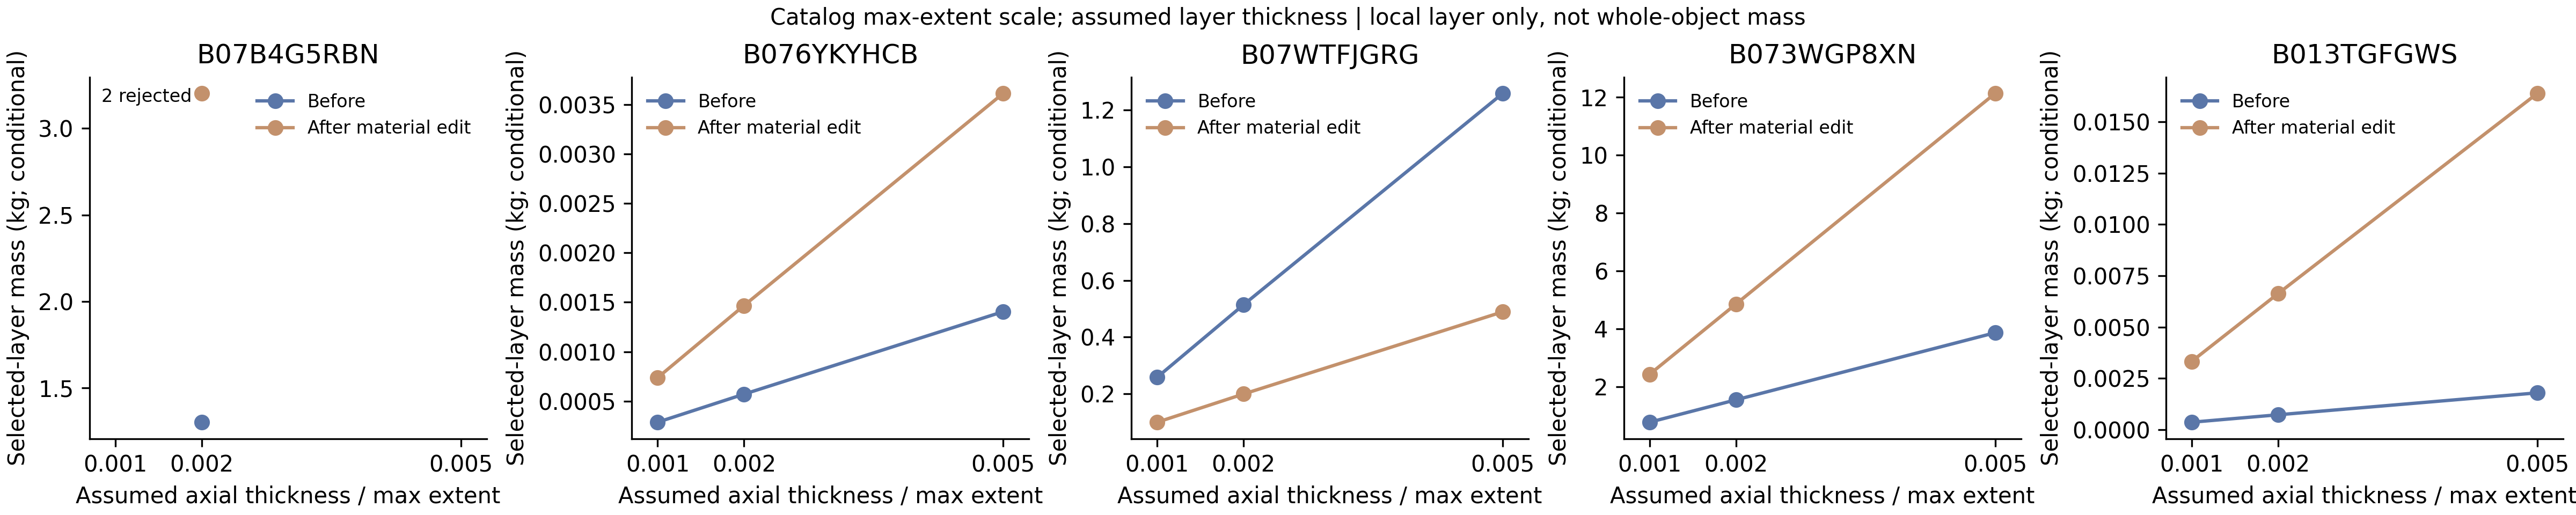

Source data for this figure (header and first rows):
scene_id, part_id, construction_pieces, thickness_ratio, assumed_max_length_m, catalog_scale_assisted, conditional_unit_to_meter, volume_m3, before_mass_kg, after_mass_kg, delta_mass_kg, retained_extrusion_volume_fraction, seconds
B07B4G5RBN_ATVPDKIKX0DER, 1, 9630, 0.002, 1.745, True, 0.8625, 0.003723, 1.303, 3.202, 1.899, 1, 13.81
B076YKYHCB_A1F83G8C2ARO7P, 1, 4892, 0.001, 0.1092, True, 0.8752, 2.7303286351718197e-07, 0.0002867, 0.0007372, 0.0004505, 1, 6.312
B076YKYHCB_A1F83G8C2ARO7P, 1, 4892, 0.002, 0.1092, True, 0.8752, 5.433297202818963e-07, 0.0005705, 0.001467, 0.0008965, 1, 6.261
B076YKYHCB_A1F83G8C2ARO7P, 1, 4892, 0.005, 0.1092, True, 0.8752, 1.3380915013136577e-06, 0.001405, 0.003613, 0.002208, 1, 6.344
B07WTFJGRG, top_platform, 884, 0.001, 1.434, True, 0.8552, 9.590947480693752e-05, 0.259, 0.1007, -0.1583, 1, 1.09
B07WTFJGRG, top_platform, 884, 0.002, 1.434, True, 0.8552, 0.0001904, 0.5141, 0.1999, -0.3142, 1, 1.093
B07WTFJGRG, top_platform, 884, 0.005, 1.434, True, 0.8552, 0.0004658, 1.258, 0.4891, -0.7686, 1, 1.088
B073WGP8XN, 3, 3, 0.001, 1.194, True, 0.8505, 0.0003094, 0.7734, 2.429, 1.655, 1, 0.1949
B073WGP8XN, 3, 3, 0.002, 1.194, True, 0.8505, 0.0006186, 1.547, 4.856, 3.31, 1, 0.1847
B073WGP8XN, 3, 3, 0.005, 1.194, True, 0.8505, 0.001546, 3.864, 12.13, 8.269, 1, 0.185
B013TGFGWS_A1F83G8C2ARO7P, leather_patch, 345, 0.001, 0.3353, True, 0.8711, 4.2455249529879434e-07, 0.0003651, 0.003333, 0.002968, 1, 0.6556
B013TGFGWS_A1F83G8C2ARO7P, leather_patch, 345, 0.002, 0.3353, True, 0.8711, 8.455072479738459e-07, 0.0007271, 0.006637, 0.00591, 1, 0.6034
B013TGFGWS_A1F83G8C2ARO7P, leather_patch, 345, 0.005, 0.3353, True, 0.8711, 2.087631206152046e-06, 0.001795, 0.01639, 0.01459, 1.0, 0.617
